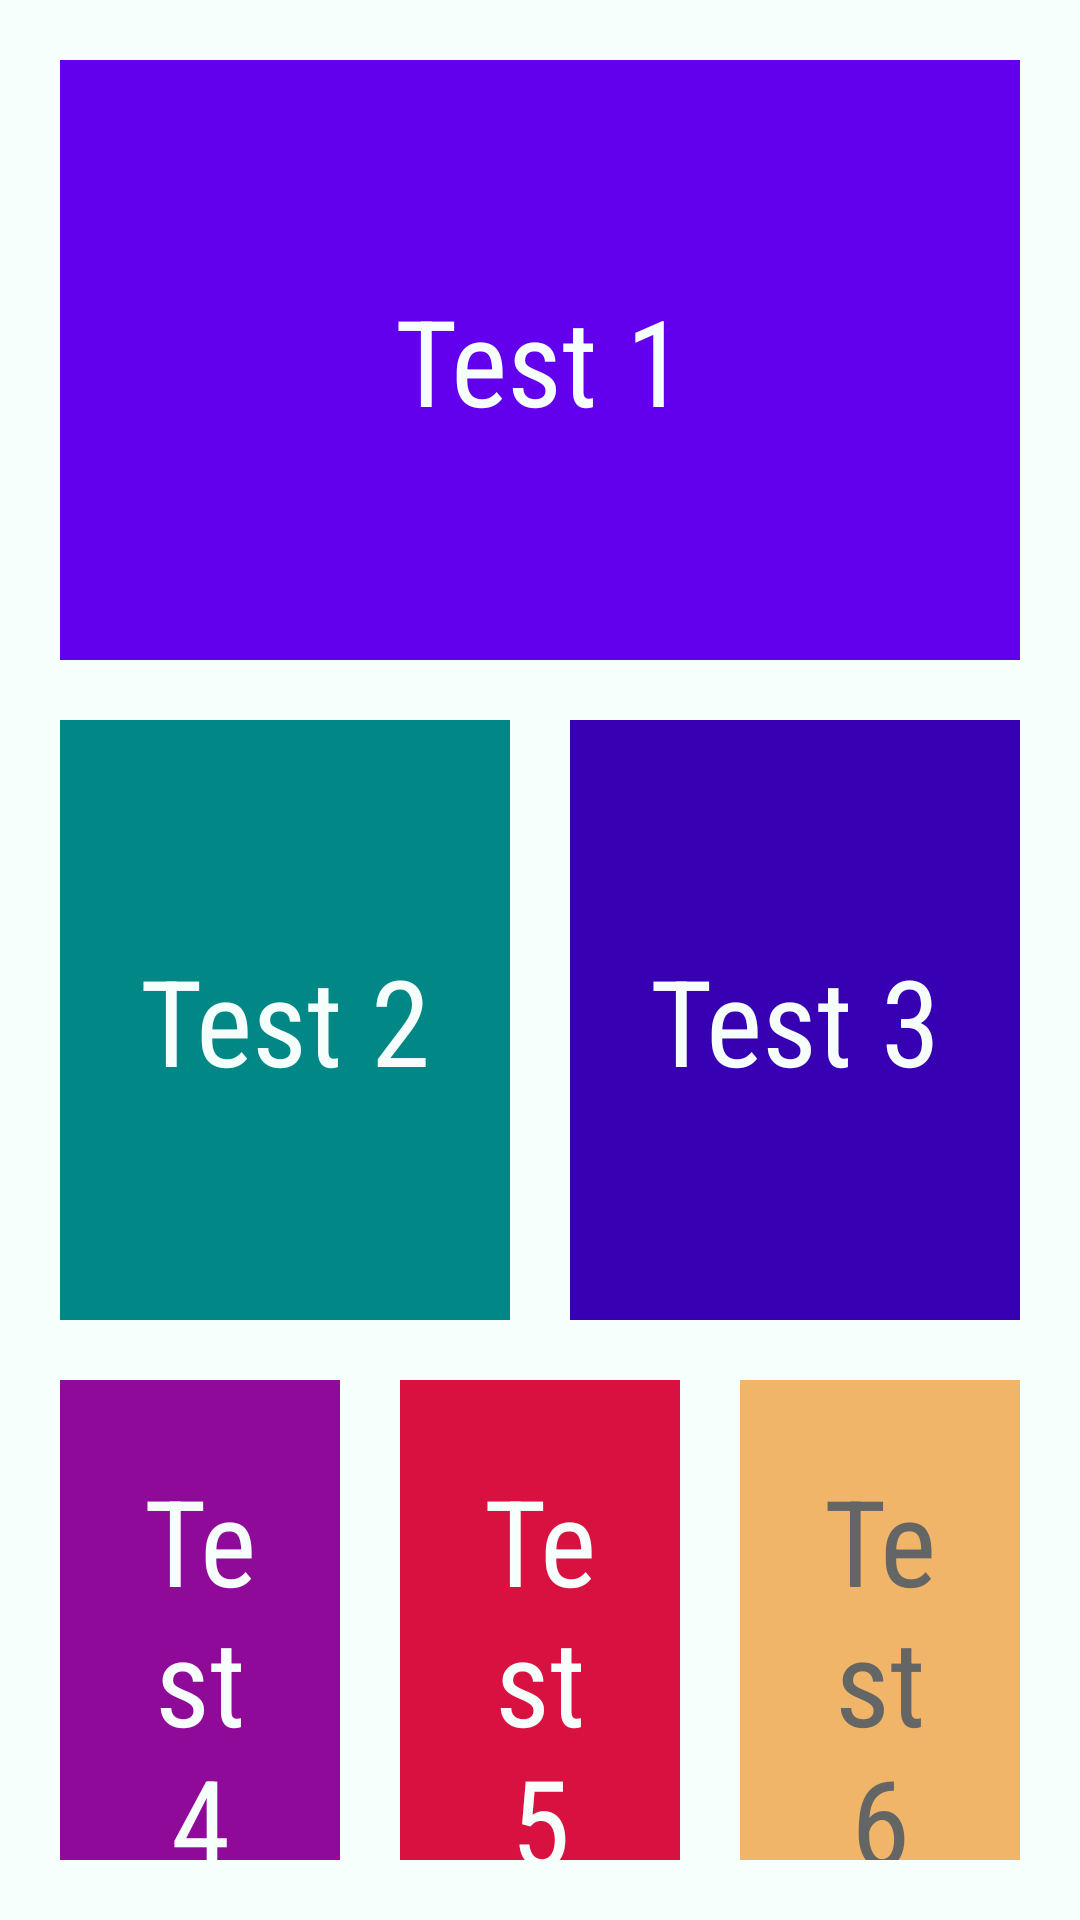

Reconstruct the res/layout file that produces this screen, plus the resources it refers to.
<!-- AndroidManifest.xml: application theme Theme.Mobile_Programming.Starting -->
<!-- res/layout/unit_3_table.xml -->
<?xml version="1.0" encoding="utf-8"?>
<TableLayout xmlns:android="http://schemas.android.com/apk/res/android"
    android:layout_width="match_parent"
    android:layout_height="match_parent"
    android:background="@color/light_teal"
    android:padding="20dp">

    <TableRow
        android:layout_width="match_parent"
        android:layout_height="wrap_content">

        <TextView
            android:layout_width="0dp"
            android:layout_height="200dp"
            android:layout_weight="1"
            android:background="@color/dark_purple"
            android:fontFamily="sans-serif-condensed"
            android:gravity="center"
            android:padding="20dp"
            android:text="@string/test_one"
            android:textColor="@color/light_teal"
            android:textSize="40sp" />
    </TableRow>

    <TableRow
        android:layout_width="match_parent"
        android:layout_height="wrap_content"
        android:layout_marginTop="20dp">

        <TextView
            android:layout_width="0dp"
            android:layout_height="200dp"
            android:layout_weight="1"
            android:background="@color/dark_teal"
            android:fontFamily="sans-serif-condensed"
            android:gravity="center"
            android:padding="20dp"
            android:text="@string/test_two"
            android:textColor="@color/light_teal"
            android:textSize="40sp" />

        <Space
            android:layout_width="20dp"
            android:layout_height="match_parent" />

        <TextView
            android:layout_width="0dp"
            android:layout_height="200dp"
            android:layout_weight="1"
            android:background="@color/darker_purple"
            android:fontFamily="sans-serif-condensed"
            android:gravity="center"
            android:padding="20dp"
            android:text="@string/test_three"
            android:textColor="@color/light_teal"
            android:textSize="40sp" />
    </TableRow>

    <TableRow
        android:layout_width="match_parent"
        android:layout_height="wrap_content"
        android:layout_marginTop="20dp">

        <TextView
            android:layout_width="0dp"
            android:layout_height="200dp"
            android:layout_weight="1"
            android:background="@color/hard_pink"
            android:fontFamily="sans-serif-condensed"
            android:gravity="center"
            android:padding="20dp"
            android:text="@string/test_four"
            android:textColor="@color/light_teal"
            android:textSize="40sp" />

        <Space
            android:layout_width="20dp"
            android:layout_height="match_parent" />

        <TextView
            android:layout_width="0dp"
            android:layout_height="200dp"
            android:layout_weight="1"
            android:background="@color/red"
            android:fontFamily="sans-serif-condensed"
            android:gravity="center"
            android:padding="20dp"
            android:text="@string/test_five"
            android:textColor="@color/light_teal"
            android:textSize="40sp" />

        <Space
            android:layout_width="20dp"
            android:layout_height="match_parent" />

        <TextView
            android:layout_width="0dp"
            android:layout_height="200dp"
            android:layout_weight="1"
            android:background="@color/light_orange"
            android:fontFamily="sans-serif-condensed"
            android:gravity="center"
            android:padding="20dp"
            android:text="@string/test_six"
            android:textColor="@color/gray"
            android:textSize="40sp" />
    </TableRow>
</TableLayout>
<!-- resources referenced by this layout -->
<resources>
  <color name="dark_purple">#FF6200EE</color>
  <color name="dark_teal">#FF018786</color>
  <color name="darker_purple">#FF3700B3</color>
  <color name="gray">#FF646666</color>
  <color name="hard_pink">#FF900A9A</color>
  <color name="light_orange">#FFF1B569</color>
  <color name="light_teal">#FFF6FFFC</color>
  <color name="red">#FFD91140</color>
  <string name="test_five">Test 5</string>
  <string name="test_four">Test 4</string>
  <string name="test_one">Test 1</string>
  <string name="test_six">Test 6</string>
  <string name="test_three">Test 3</string>
  <string name="test_two">Test 2</string>
  <style name="Theme.Mobile_Programming.Starting" parent="Theme.SplashScreen">
          <item name="windowSplashScreenBackground">@color/darker_teal</item>
          <item name="windowSplashScreenAnimatedIcon">@drawable/splash_inset</item>
          <item name="postSplashScreenTheme">@style/Theme.Mobile_Programming.Base</item>
          <item name="windowSplashScreenIconBackgroundColor">@android:color/transparent</item>
      </style>
  <color name="darker_teal">#FF012827</color>
  <!-- drawable splash_inset (drawable) -->
  <?xml version="1.0" encoding="utf-8"?>
  <layer-list xmlns:android="http://schemas.android.com/apk/res/android">
      <item
          android:width="@dimen/splash_screen_icon_size"
          android:height="@dimen/splash_screen_icon_size"
          android:drawable="@drawable/yk_logo"
          android:gravity="center" />
  </layer-list>
  <style name="Theme.Mobile_Programming.Base" parent="Theme.MaterialComponents.DayNight.DarkActionBar">
          <item name="android:windowLightStatusBar">true</item>
          <item name="android:popupMenuStyle">@style/AllMenu</item>
          <item name="actionOverflowMenuStyle">@style/AllMenu</item>
          <item name="android:navigationBarColor">@color/black</item>
          <item name="android:statusBarColor">@color/light_teal</item>
          <item name="android:itemTextAppearance">@style/MenuText</item>
          <item name="android:contextPopupMenuStyle">@style/AllMenu</item>
          <item name="android:actionOverflowButtonStyle">@style/ThreeDotsIcon</item>
      </style>
  <dimen name="splash_screen_icon_size">192dp</dimen>
  <!-- drawable yk_logo: png bitmap (drawable, 142537 bytes) -->
  <style name="AllMenu" parent="Widget.AppCompat.PopupMenu.Overflow">
          <item name="android:popupBackground">@drawable/menu_background</item>
      </style>
  <color name="black">#FF000000</color>
  <style name="MenuText" parent="@android:style/TextAppearance.Widget.IconMenu.Item">
          <item name="android:textColor">@color/white</item>
      </style>
  <style name="ThreeDotsIcon" parent="Widget.AppCompat.Light.ActionButton.Overflow">
          <item name="android:tint">@color/dark_gray</item>
      </style>
  <!-- drawable menu_background (drawable) -->
  <?xml version="1.0" encoding="utf-8"?>
  <shape xmlns:android="http://schemas.android.com/apk/res/android">
      <corners android:radius="12dp" />
      <stroke
          android:width="2dp"
          android:color="@color/black" />
      <solid android:color="@color/dark_gray" />
  </shape>
  <color name="white">#FFFFFFFF</color>
  <color name="dark_gray">#FF343533</color>
</resources>
